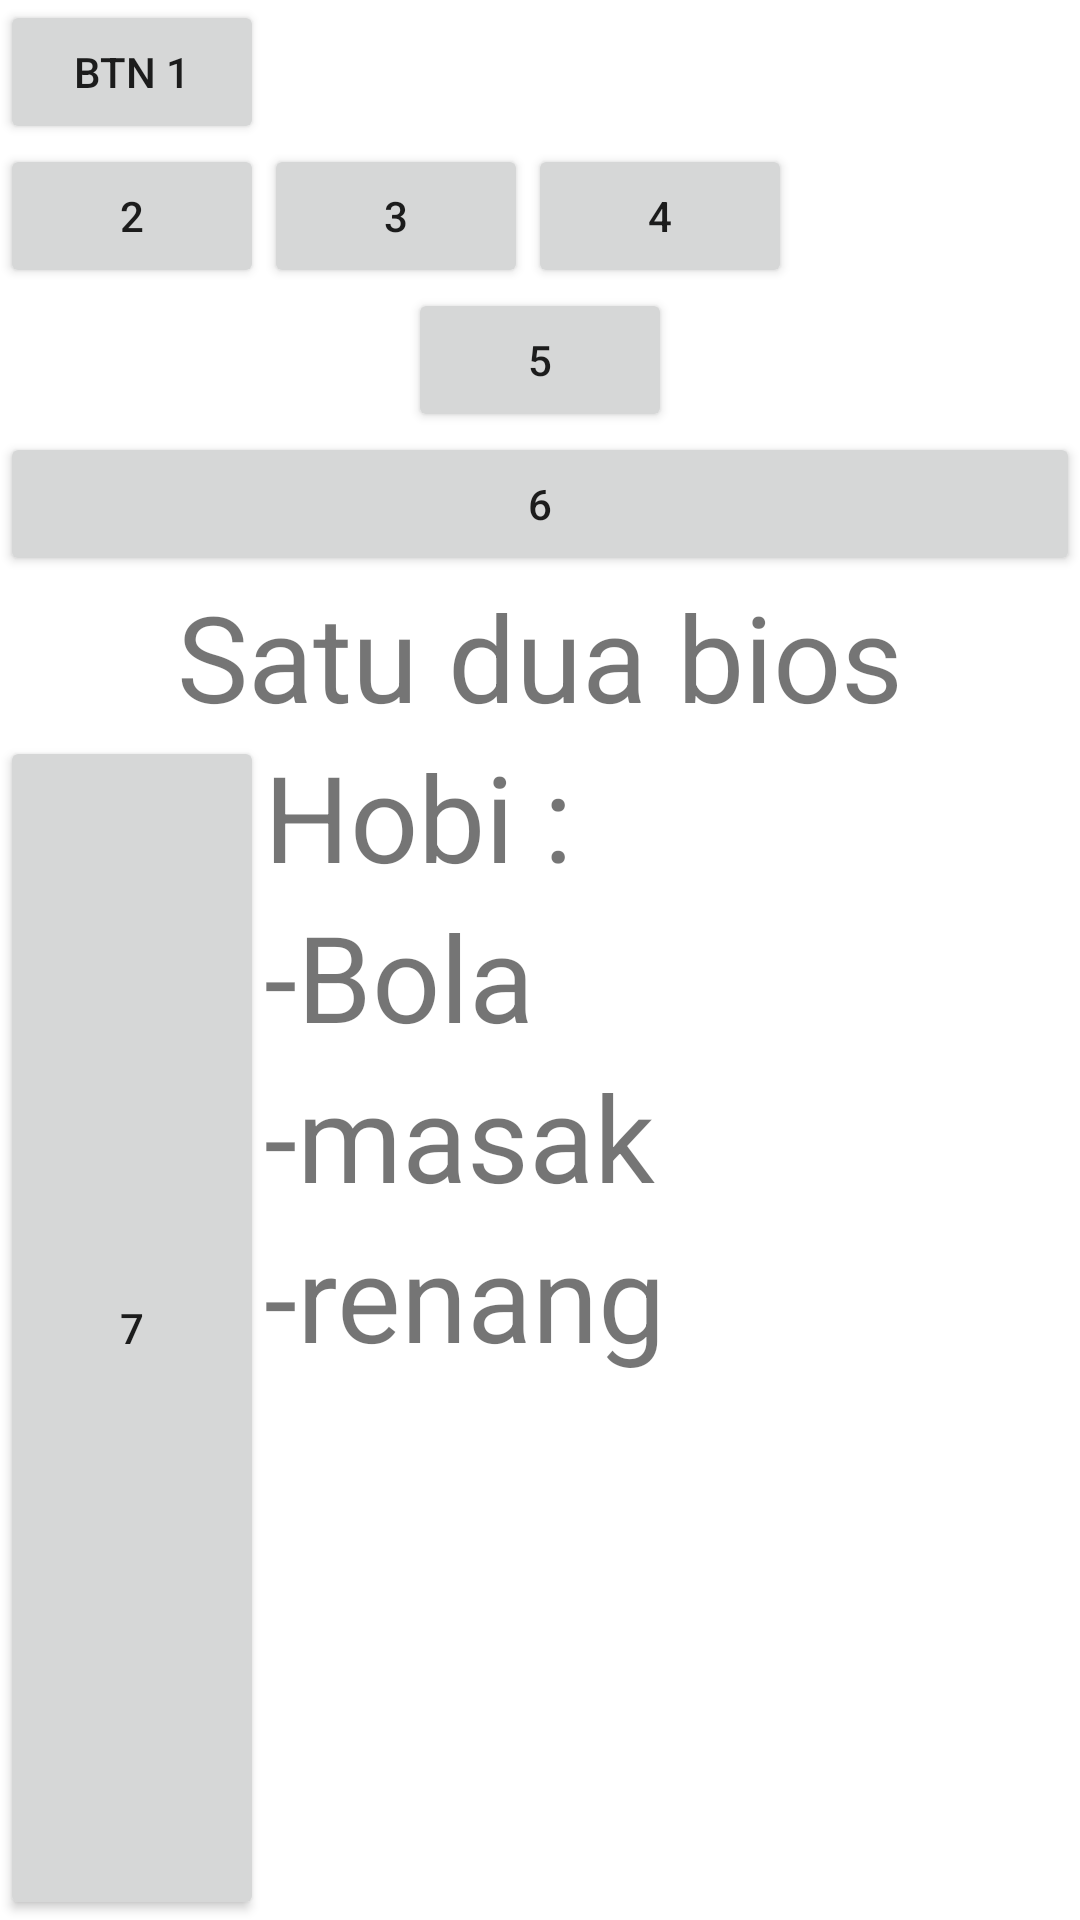

Produce the Android XML layout that renders to this screen, including the resource entries it uses.
<!-- AndroidManifest.xml: application theme Theme.TopikEmpatDesignUi -->
<!-- res/layout/latihan_satu.xml -->
<?xml version="1.0" encoding="utf-8"?>
<LinearLayout xmlns:android="http://schemas.android.com/apk/res/android"
    android:layout_width="match_parent"
    android:layout_height="match_parent"
    android:orientation="vertical">

    <Button
        android:layout_width="wrap_content"
        android:layout_height="wrap_content"
        android:text="btn 1" />

    <LinearLayout
        android:layout_width="wrap_content"
        android:layout_height="wrap_content"
        android:orientation="horizontal">

        <Button
            android:layout_width="wrap_content"
            android:layout_height="wrap_content"
            android:text="2" />

        <Button
            android:layout_width="wrap_content"
            android:layout_height="wrap_content"
            android:text="3" />

        <Button
            android:layout_width="wrap_content"
            android:layout_height="wrap_content"
            android:text="4" />
    </LinearLayout>

    <Button
        android:layout_width="wrap_content"
        android:layout_height="wrap_content"
        android:layout_gravity="center"
        android:text="5" />

    <Button
        android:layout_width="match_parent"
        android:layout_height="wrap_content"
        android:text="6" />

    <TextView
        android:layout_width="match_parent"
        android:layout_height="wrap_content"
        android:gravity="center"
        android:textSize="40sp"
        android:text="Satu dua bios" />

    <LinearLayout
        android:layout_width="match_parent"
        android:layout_height="match_parent"
        android:orientation="horizontal">

        <Button
            android:layout_width="wrap_content"
            android:layout_height="match_parent"
            android:text="7" />

        <LinearLayout
            android:layout_width="match_parent"
            android:layout_height="match_parent"
            android:orientation="vertical" >
            <TextView
                android:layout_width="match_parent"
                android:layout_height="wrap_content"
                android:textSize="40sp"
                android:text="Hobi : " />
            <TextView
                android:layout_width="match_parent"
                android:layout_height="wrap_content"
                android:textSize="40sp"
                android:text="-Bola" />
            <TextView
                android:layout_width="match_parent"
                android:layout_height="wrap_content"
                android:textSize="40sp"
                android:text="-masak" />
            <TextView
                android:layout_width="match_parent"
                android:layout_height="wrap_content"
                android:textSize="40sp"
                android:text="-renang" />
        </LinearLayout>
    </LinearLayout>


</LinearLayout>
<!-- resources referenced by this layout -->
<resources>
  <style name="Theme.TopikEmpatDesignUi" parent="Theme.MaterialComponents.DayNight.DarkActionBar">
          
          <item name="colorPrimary">@color/purple_500</item>
          <item name="colorPrimaryVariant">@color/purple_700</item>
          <item name="colorOnPrimary">@color/white</item>
          
          <item name="colorSecondary">@color/teal_200</item>
          <item name="colorSecondaryVariant">@color/teal_700</item>
          <item name="colorOnSecondary">@color/black</item>
          
          <item name="android:statusBarColor" tools:targetApi="l">?attr/colorPrimaryVariant</item>
          
      </style>
  <color name="purple_500">#FF6200EE</color>
  <color name="purple_700">#FF3700B3</color>
  <color name="white">#FFFFFFFF</color>
  <color name="teal_200">#FF03DAC5</color>
  <color name="teal_700">#FF018786</color>
  <color name="black">#FF000000</color>
</resources>
